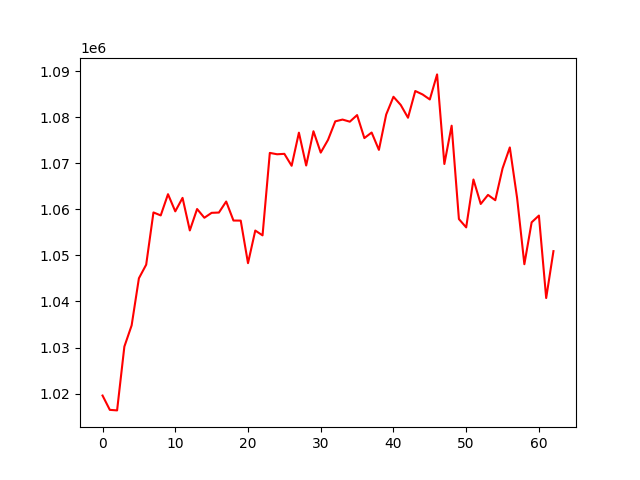

Data behind this chart, as committed beside it:
, 0
0, 1019579
1, 1016473
2, 1016356
3, 1030202
4, 1034801
5, 1045027
6, 1047975
7, 1059312
8, 1058665
9, 1063270
10, 1059547
11, 1062471
12, 1055403
13, 1060052
14, 1058158
15, 1059226
16, 1059287
17, 1061678
18, 1057553
19, 1057538
20, 1048301
21, 1055379
22, 1054336
23, 1072231
24, 1071934
25, 1072025
26, 1069434
27, 1076619
28, 1069493
29, 1076926
30, 1072294
31, 1075049
32, 1079074
33, 1079461
34, 1079003
35, 1080433
36, 1075445
37, 1076651
38, 1072886
39, 1080551
40, 1084410
41, 1082633
42, 1079859
43, 1085660
44, 1084915
45, 1083826
46, 1089262
47, 1069822
48, 1078130
49, 1057872
50, 1056067
51, 1066457
52, 1061150
53, 1063116
54, 1061963
55, 1068858
56, 1073415
57, 1062461
58, 1048075
59, 1057163
... 3 more rows
